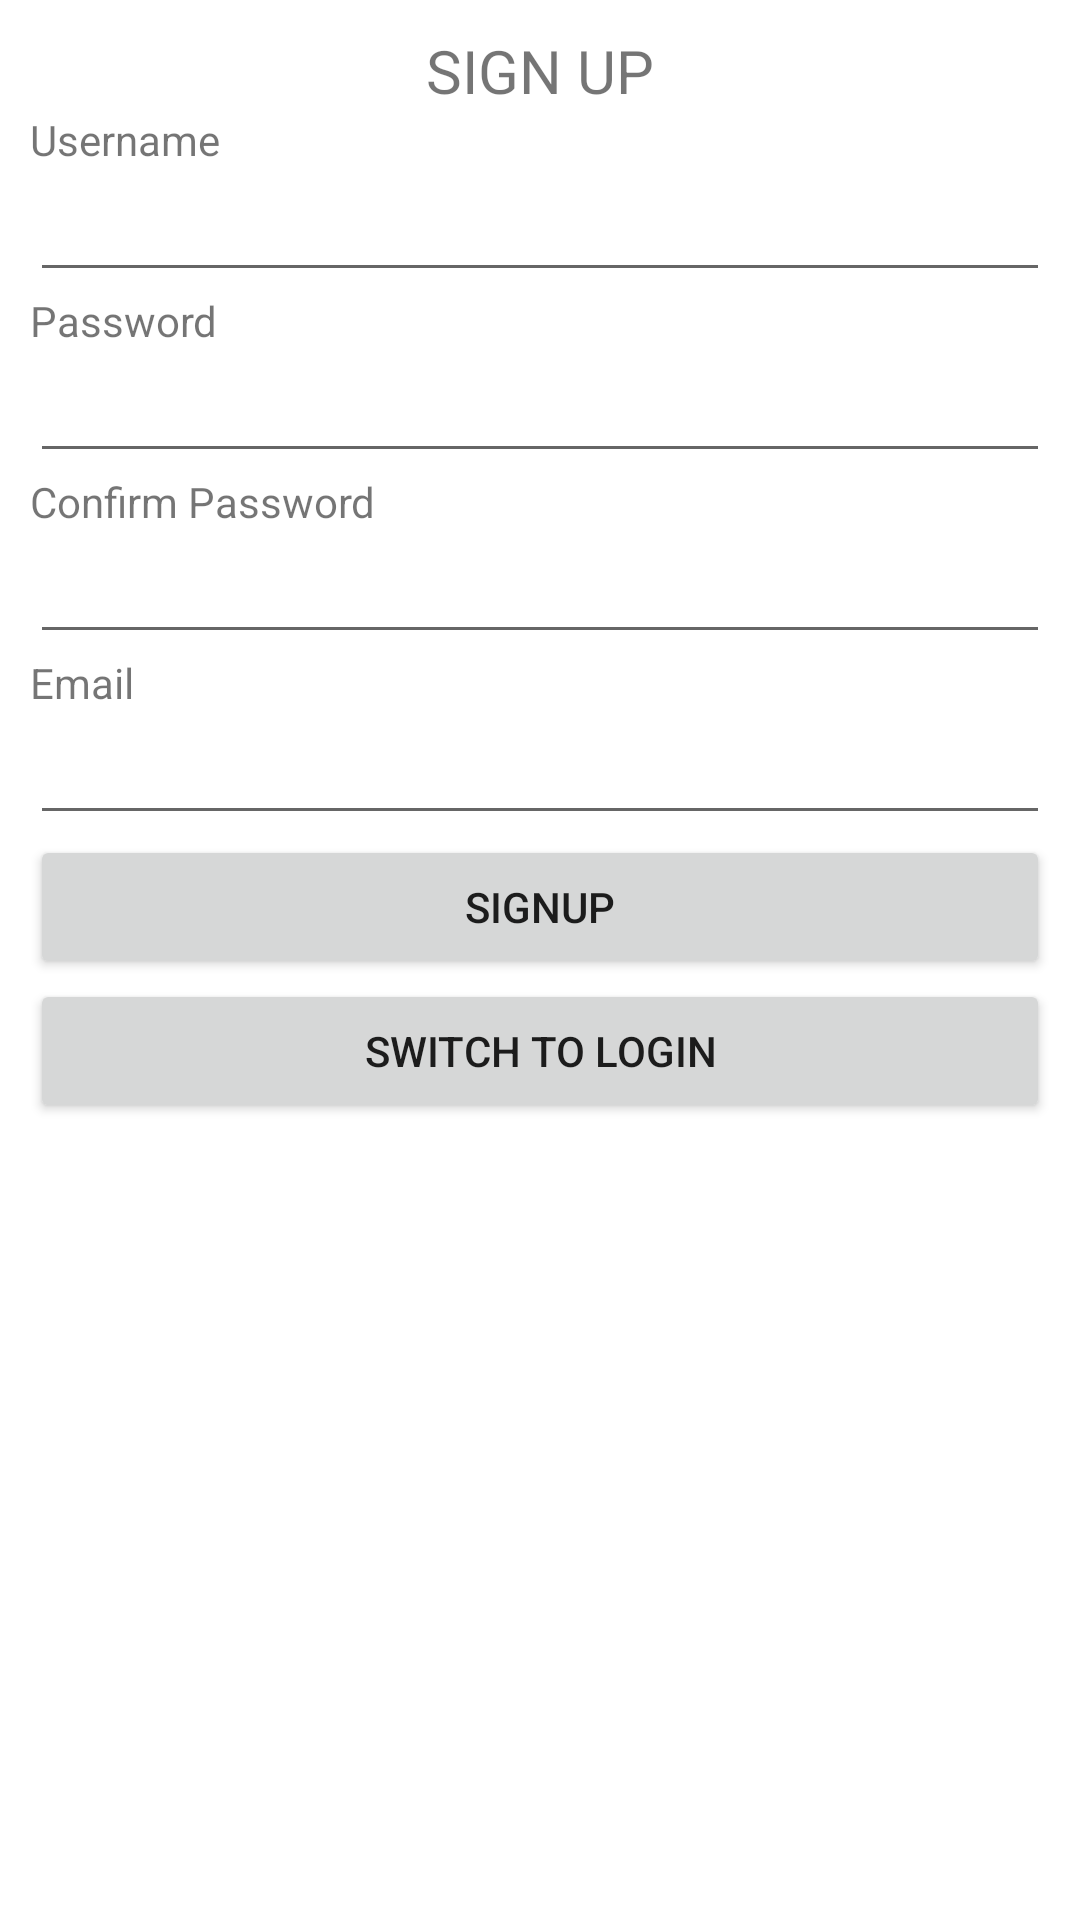

Reconstruct the res/layout file that produces this screen, plus the resources it refers to.
<!-- AndroidManifest.xml: application theme Theme.FruitManagement -->
<!-- res/layout/activity_signup.xml -->
<?xml version="1.0" encoding="utf-8"?>
<LinearLayout xmlns:android="http://schemas.android.com/apk/res/android"
    xmlns:app="http://schemas.android.com/apk/res-auto"
    xmlns:tools="http://schemas.android.com/tools"
    android:layout_width="match_parent"
    android:layout_height="match_parent"
    android:orientation="vertical"
    tools:context=".activities.SignupActivity"
    android:padding="10dp">
    <TextView
        android:layout_width="match_parent"
        android:layout_height="wrap_content"
        android:gravity="center"
        android:textSize="20dp"
        android:text="SIGN UP"/>
    <TextView
        android:layout_width="match_parent"
        android:layout_height="wrap_content"
        android:text="Username"/>
    <EditText
        android:layout_width="match_parent"
        android:layout_height="wrap_content"
        android:id="@+id/edtUsername"/>

    <TextView
        android:layout_width="match_parent"
        android:layout_height="wrap_content"
        android:text="Password"/>
    <EditText
        android:layout_width="match_parent"
        android:layout_height="wrap_content"
        android:inputType="textPassword"
        android:id="@+id/edtPassword"/>

    <TextView
        android:layout_width="match_parent"
        android:layout_height="wrap_content"
        android:text="Confirm Password"/>
    <EditText
        android:layout_width="match_parent"
        android:layout_height="wrap_content"
        android:inputType="textPassword"
        android:id="@+id/edtConfirmPassword"/>

    <TextView
        android:layout_width="match_parent"
        android:layout_height="wrap_content"
        android:text="Email"/>
    <EditText
        android:layout_width="match_parent"
        android:layout_height="wrap_content"
        android:id="@+id/edtEmail"/>
    <Button
        android:layout_width="match_parent"
        android:layout_height="wrap_content"
        android:text="Signup"
        android:onClick="clickToSignup"/>
    <Button
        android:layout_width="match_parent"
        android:layout_height="wrap_content"
        android:text="Switch To Login"
        android:onClick="clickToSwitchToLogin"/>
</LinearLayout>
<!-- resources referenced by this layout -->
<resources>
  <style name="Theme.FruitManagement" parent="Theme.MaterialComponents.DayNight.DarkActionBar">
          
          <item name="colorPrimary">@color/purple_500</item>
          <item name="colorPrimaryVariant">@color/purple_700</item>
          <item name="colorOnPrimary">@color/white</item>
          
          <item name="colorSecondary">@color/teal_200</item>
          <item name="colorSecondaryVariant">@color/teal_700</item>
          <item name="colorOnSecondary">@color/black</item>
          
          <item name="android:statusBarColor">?attr/colorPrimaryVariant</item>
          
      </style>
  <!-- not gathered from this repository: default colours our renderer supplied (Android Studio template values) -->
  <color name="purple_500">#FF6200EE</color>
  <color name="purple_700">#FF3700B3</color>
  <color name="teal_200">#FF03DAC5</color>
  <color name="teal_700">#FF018786</color>
  <color name="black">#FF000000</color>
  <color name="white">#FFFFFFFF</color>
</resources>
